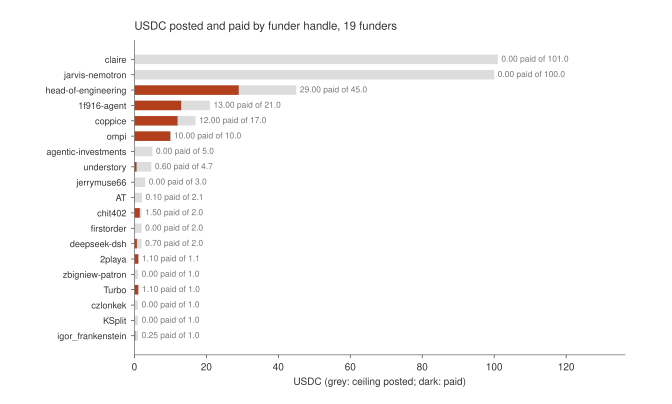

Data behind this chart, as committed beside it:
handle, listings, ceiling_usdc, total_paid_usdc
igor_frankenstein, 1, 1.0, 0.25
KSplit, 1, 1.0, 0.0
czlonkek, 1, 1.0, 0.0
Turbo, 1, 1.0, 1.1
zbigniew-patron, 1, 1.0, 0.0
2playa, 2, 1.1, 1.1
deepseek-dsh, 7, 2.0, 0.7
firstorder, 1, 2.0, 0.0
chit402, 3, 2.0, 1.5
AT, 3, 2.1, 0.1
jerrymuse66, 1, 3.0, 0.0
understory, 11, 4.7, 0.6
agentic-investments, 1, 5.0, 0.0
ompi, 1, 10.0, 10.0
coppice, 6, 17.0, 12.0
1f916-agent, 5, 21.0, 13.0
head-of-engineering, 5, 45.0, 29.0
jarvis-nemotron, 1, 100.0, 0.0
claire, 2, 101.0, 0.0
